Run: headless pygame with SDL's dummy video driver; simulated clock (each Clock.tick advances the game by its frame time, no real sleeping); random seed 0; keys injected as events and as key.get_pressed() state; no mouse input.
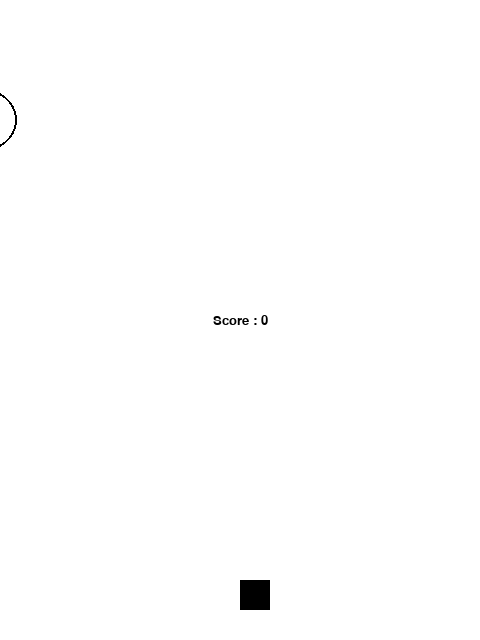
Frame 1 of 4 · flips 1–60 · no input
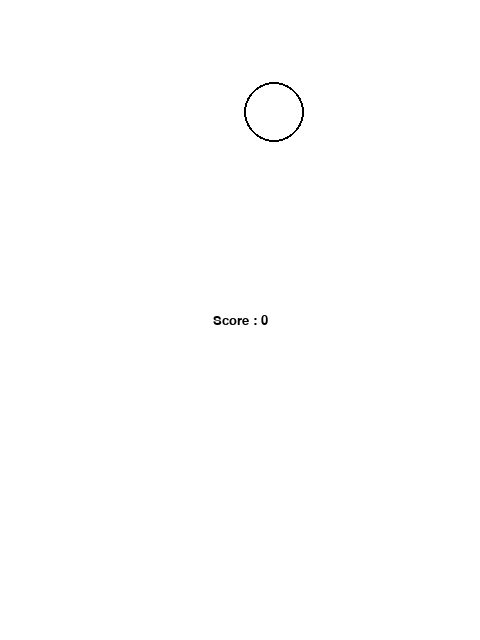
Frame 2 of 4 · flips 61–180 · tapped SPACE, RETURN · held RIGHT (→), D
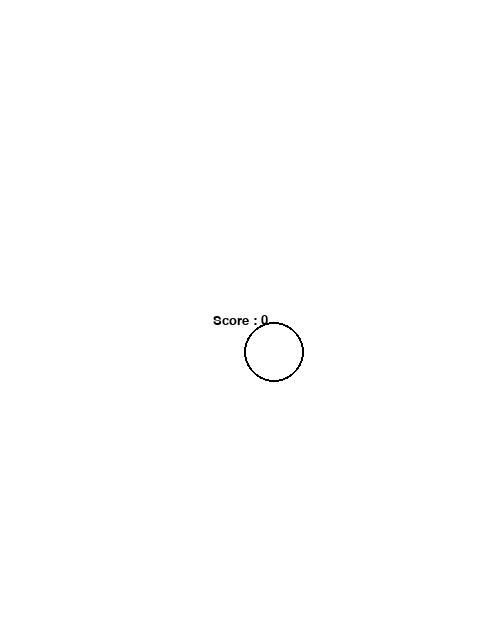
Frame 3 of 4 · flips 181–300 · held DOWN (↓), S
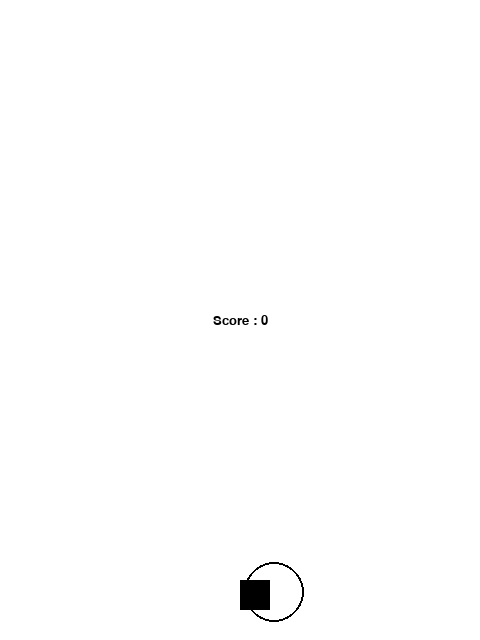
Frame 4 of 4 · flips 301–420 · held LEFT (←), A, UP (↑), W

The pygame program that drew these frames:

import pygame as py
import random as ran

py.init()

(SCREEN_WIDTH, SCREEN_HEIGHT) = (480, 640)
SCREEN = [SCREEN_WIDTH, SCREEN_HEIGHT]
game_screen = py.display.set_mode(SCREEN)
font_arial = py.font.SysFont('arial', 20)
py.display.set_caption("Touhou Poligon")
clock = py.time.Clock()

(WHITE, BLACK, RED) = ((255, 255, 255), (0, 0, 0), (255, 0, 0))

class render_entitiy:
    def __init__(self, input_position_x, input_position_y):
        self.object_position_x = input_position_x
        self.object_position_y = input_position_y

    def render_square(self, input_length, input_height):
        py.draw.rect(game_screen, BLACK, (self.object_position_x,
                     self.object_position_y, input_length, input_height))

    def render_circle(self, radius):
        py.draw.circle(game_screen, BLACK, (self.object_position_x,
                       self.object_position_y), radius, 2)

def render_laser(init_pos, end_pos):
    py.draw.line(game_screen, RED, init_pos, end_pos)

def display_score(input):
    text = font_arial.render(f"Score : {input}", True, BLACK, None)
    TextRect = text.get_rect()
    TextRect.center = (SCREEN_WIDTH/2, SCREEN_HEIGHT/2)
    game_screen.blit(text, TextRect)

def main():

    (square_velocity) = (6)
    (square_length, square_height) = (30, 30)
    (sqaure_pos_x,square_pos_y) = (SCREEN_WIDTH/2, SCREEN_HEIGHT-60)
    (left_velocity, right_velocity) = (0, 0)
    (up_velocity, down_velocity) = (0, 0)

    circle_radius = 30
    (circle_x_position, circle_y_position) = (
        ran.randint(circle_radius, SCREEN_WIDTH-circle_radius), 0)
    (down_velocity_circle, side_velocity_circle) = (
        ran.randint(1, 3), ran.randint(-4, 4))
    

    score = 0
    shoot = False
    destroy = False

    game_play = False

    while not game_play:

        if destroy:
            destroy = False
            (down_velocity_circle, side_velocity_circle) = (
                ran.randint(1, 3), ran.randint(-4, 4))
            (circle_x_position, circle_y_position) = (
                ran.randint(circle_radius, SCREEN_WIDTH-circle_radius), 0)

        game_screen.fill(WHITE)

        for event in py.event.get():
            if event.type == py.QUIT:
                game_play = True

            if event.type == py.KEYDOWN:
                if event.key == py.K_w:
                    up_velocity = square_velocity
                if event.key == py.K_s:
                    down_velocity = square_velocity
                if event.key == py.K_a:
                    left_velocity = square_velocity
                if event.key == py.K_d:
                    right_velocity = square_velocity
                if event.key == py.K_SPACE:
                    shoot = True

            if event.type == py.KEYUP:
                if event.key == py.K_w:
                    up_velocity = 0
                if event.key == py.K_s:
                    down_velocity = 0
                if event.key == py.K_a:
                    left_velocity = 0
                if event.key == py.K_d:
                    right_velocity = 0
                if event.key == py.K_SPACE:
                    shoot = False


        sqaure_pos_x += (right_velocity - left_velocity)
        square_pos_y += (down_velocity - up_velocity)

        circle_y_position += down_velocity_circle
        circle_x_position += side_velocity_circle

        (laser_x, init_laser_y, end_laser_y) = (
            sqaure_pos_x+square_length/2-1, square_pos_y + square_height/2-1, 0)

        if shoot:
            render_laser((laser_x, init_laser_y),
                         (laser_x, end_laser_y))

        box = render_entitiy(
            sqaure_pos_x, square_pos_y)
        circle = render_entitiy(circle_x_position, circle_y_position)
        box.render_square(square_length, square_height)

        (circle_hitbox_left,circle_hitbox_right) = (circle_x_position - circle_radius,circle_x_position + circle_radius)

        if laser_x > circle_hitbox_left and laser_x < circle_hitbox_right and shoot:
            destroy = True
            score += 1
        if circle_hitbox_left > SCREEN_WIDTH or circle_hitbox_right < 0:
            destroy = True

        display_score(str(score))

        if not destroy:
            circle.render_circle(circle_radius)

        py.display.flip()
        clock.tick(30)


if __name__ == "__main__":
    main()
    py.quit()
